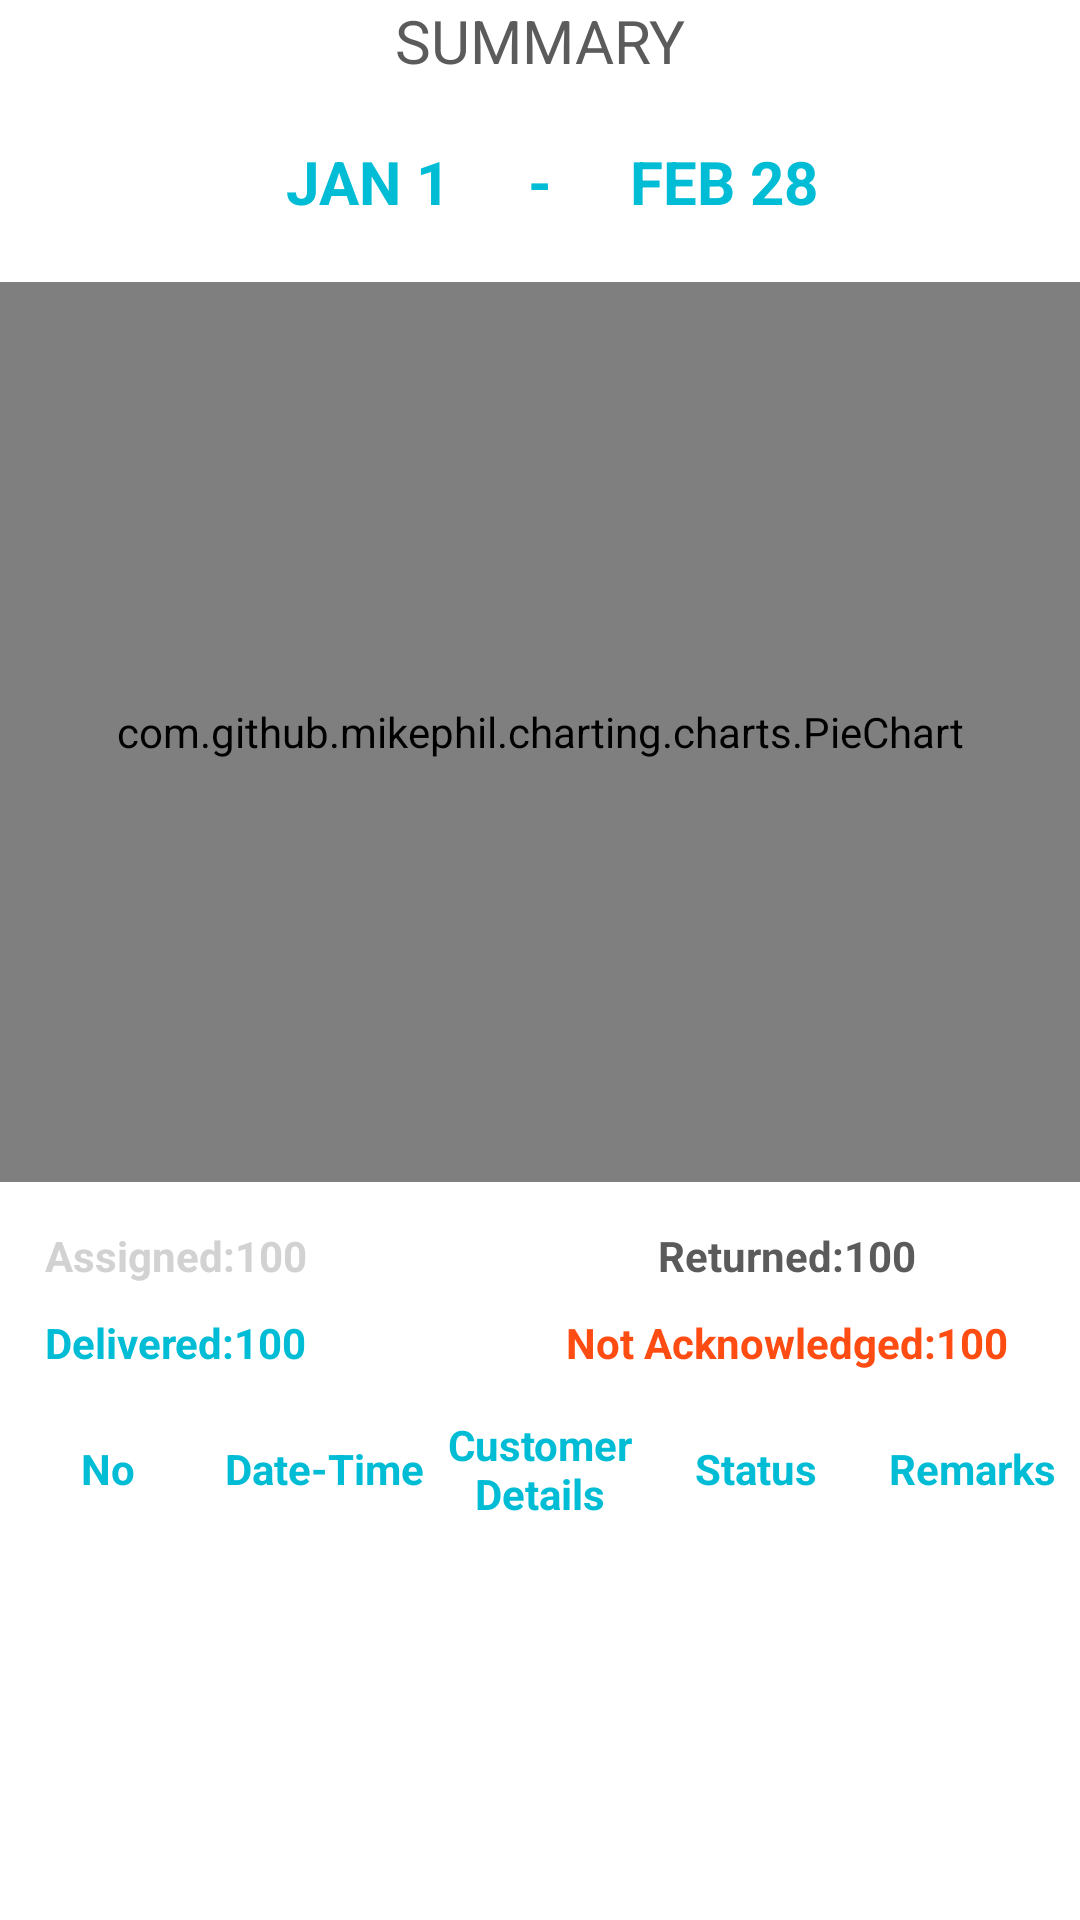

The Android layout XML behind this screen, and the referenced resources:
<!-- AndroidManifest.xml: application theme AppTheme -->
<!-- res/layout/fragment_report.xml -->
<ScrollView xmlns:android="http://schemas.android.com/apk/res/android"
    xmlns:tools="http://schemas.android.com/tools"
    android:layout_width="match_parent"
    android:layout_height="match_parent"
    xmlns:app="http://schemas.android.com/apk/res-auto"
    app:layout_behavior="@string/appbar_scrolling_view_behavior"
    android:background="@color/white"
    tools:context="com.example.mayankaggarwal.dcare.fragments.ReportFragment">

    <LinearLayout
        android:layout_width="match_parent"
        android:layout_height="match_parent"
        android:orientation="vertical">

        <LinearLayout
            android:layout_width="match_parent"
            android:layout_height="match_parent"
            android:background="@color/white"
            android:orientation="vertical">

            <TextView
                android:layout_width="match_parent"
                android:layout_height="wrap_content"
                android:gravity="center"
                android:text="SUMMARY"
                android:textColor="@color/dark_grey"
                android:textSize="20dp" />

            <LinearLayout
                android:layout_width="match_parent"
                android:layout_height="wrap_content"
                android:orientation="horizontal"
                android:weightSum="3"
                android:gravity="center">

                <TextView
                    android:layout_width="0dp"
                    android:layout_weight="1"
                    android:layout_height="wrap_content"
                    android:layout_marginBottom="20dp"
                    android:layout_marginTop="20dp"
                    android:gravity="end"
                    android:text="JAN 1"
                    android:textColor="@color/themeblue"
                    android:textSize="20dp"
                    android:textStyle="bold" />

                <TextView
                    android:layout_width="0dp"
                    android:layout_weight="0.5"
                    android:layout_height="wrap_content"
                    android:layout_marginBottom="20dp"
                    android:layout_marginTop="20dp"
                    android:gravity="center"
                    android:text="-"
                    android:textColor="@color/themeblue"
                    android:textSize="20dp"
                    android:textStyle="bold" />

                <TextView
                    android:layout_width="0dp"
                    android:layout_weight="1"
                    android:layout_height="wrap_content"
                    android:layout_marginBottom="20dp"
                    android:layout_marginTop="20dp"
                    android:gravity="start"
                    android:text="FEB 28"
                    android:textColor="@color/themeblue"
                    android:textSize="20dp"
                    android:textStyle="bold" />

            </LinearLayout>

            <com.github.mikephil.charting.charts.PieChart
                android:id="@+id/chart1"
                android:layout_width="match_parent"
                android:layout_height="300dp" />

            <LinearLayout
                android:layout_width="match_parent"
                android:layout_height="wrap_content"
                android:layout_margin="10dp"
                android:orientation="vertical">

                <LinearLayout
                    android:layout_width="match_parent"
                    android:layout_height="match_parent"
                    android:layout_margin="5dp"
                    android:orientation="horizontal"
                    android:weightSum="2">

                    <TextView
                        android:id="@+id/assigned"
                        android:layout_width="0dp"
                        android:layout_height="wrap_content"
                        android:layout_weight="1"
                        android:text="Assigned:100"
                        android:textColor="@color/themegrey"
                        android:textStyle="bold" />

                    <TextView
                        android:id="@+id/returntext"
                        android:layout_width="0dp"
                        android:layout_height="wrap_content"
                        android:layout_gravity="center"
                        android:layout_weight="1"
                        android:gravity="center"
                        android:text="Returned:100"
                        android:textColor="@color/dark_grey"
                        android:textStyle="bold" />
                </LinearLayout>

                <LinearLayout
                    android:layout_width="match_parent"
                    android:layout_height="match_parent"
                    android:layout_margin="5dp"
                    android:orientation="horizontal"
                    android:weightSum="2">

                    <TextView
                        android:id="@+id/deliver"
                        android:layout_width="0dp"
                        android:layout_height="wrap_content"
                        android:layout_weight="1"
                        android:text="Delivered:100"
                        android:textColor="@color/themeblue"
                        android:textStyle="bold" />

                    <TextView
                        android:id="@+id/notacknowledged"
                        android:layout_width="0dp"
                        android:layout_height="wrap_content"
                        android:layout_gravity="center"
                        android:layout_weight="1"
                        android:gravity="center"
                        android:text="Not Acknowledged:100"
                        android:textColor="@color/themered"
                        android:textStyle="bold" />
                </LinearLayout>
            </LinearLayout>

            <LinearLayout
                android:layout_width="match_parent"
                android:layout_height="wrap_content"
                android:orientation="vertical">

                <LinearLayout
                    android:layout_width="match_parent"
                    android:layout_height="wrap_content"
                    android:orientation="horizontal"
                    android:weightSum="5">

                    <TextView
                        android:layout_width="0dp"
                        android:layout_height="wrap_content"
                        android:layout_gravity="center"
                        android:layout_weight="1"
                        android:gravity="center"
                        android:text="No"
                        android:textColor="@color/themeblue"
                        android:textStyle="bold" />

                    <TextView
                        android:layout_width="0dp"
                        android:layout_height="wrap_content"
                        android:layout_gravity="center"
                        android:layout_weight="1"
                        android:gravity="center"
                        android:text="Date-Time"
                        android:textColor="@color/themeblue"
                        android:textStyle="bold" />

                    <TextView
                        android:layout_width="0dp"
                        android:layout_height="wrap_content"
                        android:layout_gravity="center"
                        android:layout_weight="1"
                        android:gravity="center"
                        android:text="Customer Details"
                        android:textColor="@color/themeblue"
                        android:textStyle="bold" />

                    <TextView
                        android:layout_width="0dp"
                        android:layout_height="wrap_content"
                        android:layout_gravity="center"
                        android:layout_weight="1"
                        android:gravity="center"
                        android:text="Status"
                        android:textColor="@color/themeblue"
                        android:textStyle="bold" />

                    <TextView
                        android:layout_width="0dp"
                        android:layout_height="wrap_content"
                        android:layout_gravity="center"
                        android:layout_weight="1"
                        android:gravity="center"
                        android:text="Remarks"
                        android:textColor="@color/themeblue"
                        android:textStyle="bold" />
                </LinearLayout>
            </LinearLayout>
        </LinearLayout>
    </LinearLayout>
</ScrollView>
<!-- resources referenced by this layout -->
<resources>
  <color name="dark_grey">#5b5b5b</color>
  <color name="themeblue">#00bcd4</color>
  <color name="themegrey">#d2d2d2</color>
  <color name="themered">#fe4c13</color>
  <color name="white">#ffffff</color>
  <style name="AppTheme" parent="Theme.AppCompat.Light.DarkActionBar">
          
          <item name="colorPrimary">@color/colorPrimary</item>
          <item name="colorPrimaryDark">@color/colorPrimaryDark</item>
          <item name="colorAccent">@color/colorAccent</item>
      </style>
  <color name="colorPrimary">#ffffff</color>
  <color name="colorPrimaryDark">#ffffff</color>
  <color name="colorAccent">#00bcd4</color>
</resources>
